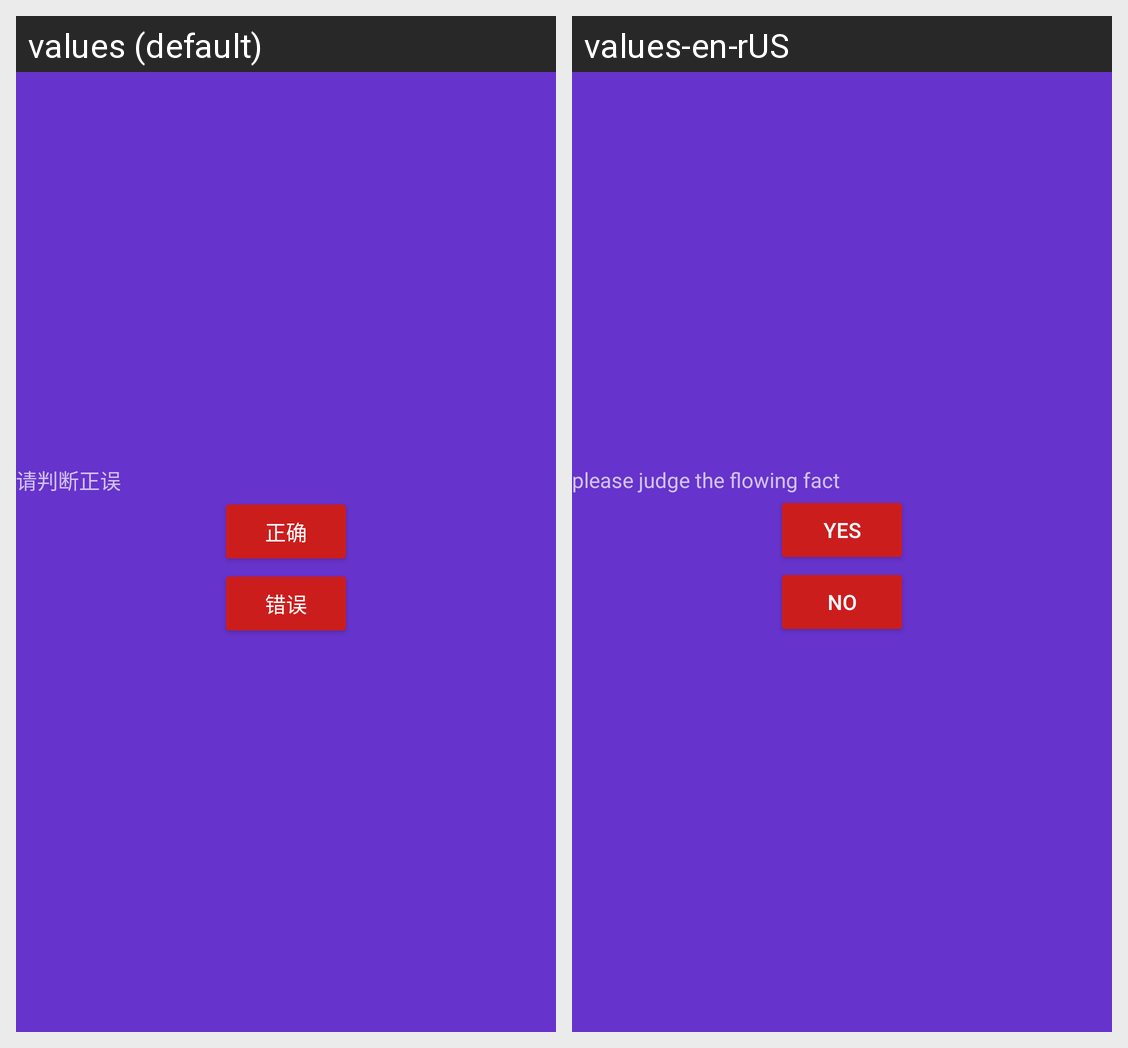

Here is an Android app screen in its default locale and in the app's own translations. Write out the translated-string differences for the strings that appear on this screen.
Android screen res/layout/activity_exam.xml rendered under 2 locales, left to right: values (default), values-en-rUS. Device: Nexus 5 (rendered at 1080×1920; each locale shown at half size, 540×960, under a caption strip naming it); theme AppTheme.Dark.
Strings drawn on this screen, with the default value and each locale's value (text and hints the layout hard-codes, and strings that could not be matched under every locale, appear in the picture but are not listed):

tm
  values: 请判断正误
  values-en-rUS: please judge the flowing fact

yes
  values: 正确
  values-en-rUS: Yes

no
  values: 错误
  values-en-rUS: No
